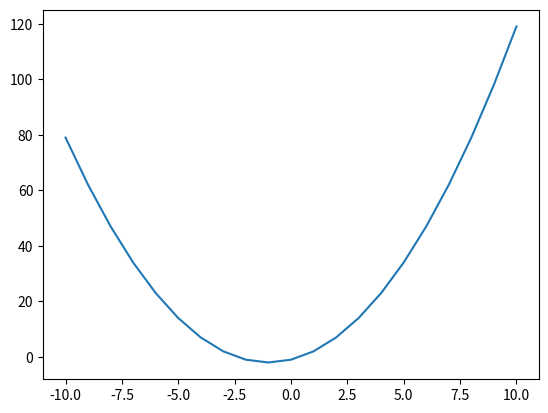

Here is the Python script that generated this plot:
# graficar una funcion cuadratica

import matplotlib.pyplot as plt
def cuadratica(a, b, c):
    x = range(-10, 11)
    y = [a*i**2 + b*i + c for i in x]
    return x, y

x, y = cuadratica(1, 2, -1)

plt.plot(x, y)

plt.show()

# funcion(1, 2, 3, 4)

# # def funcion(x, a,b,c):
